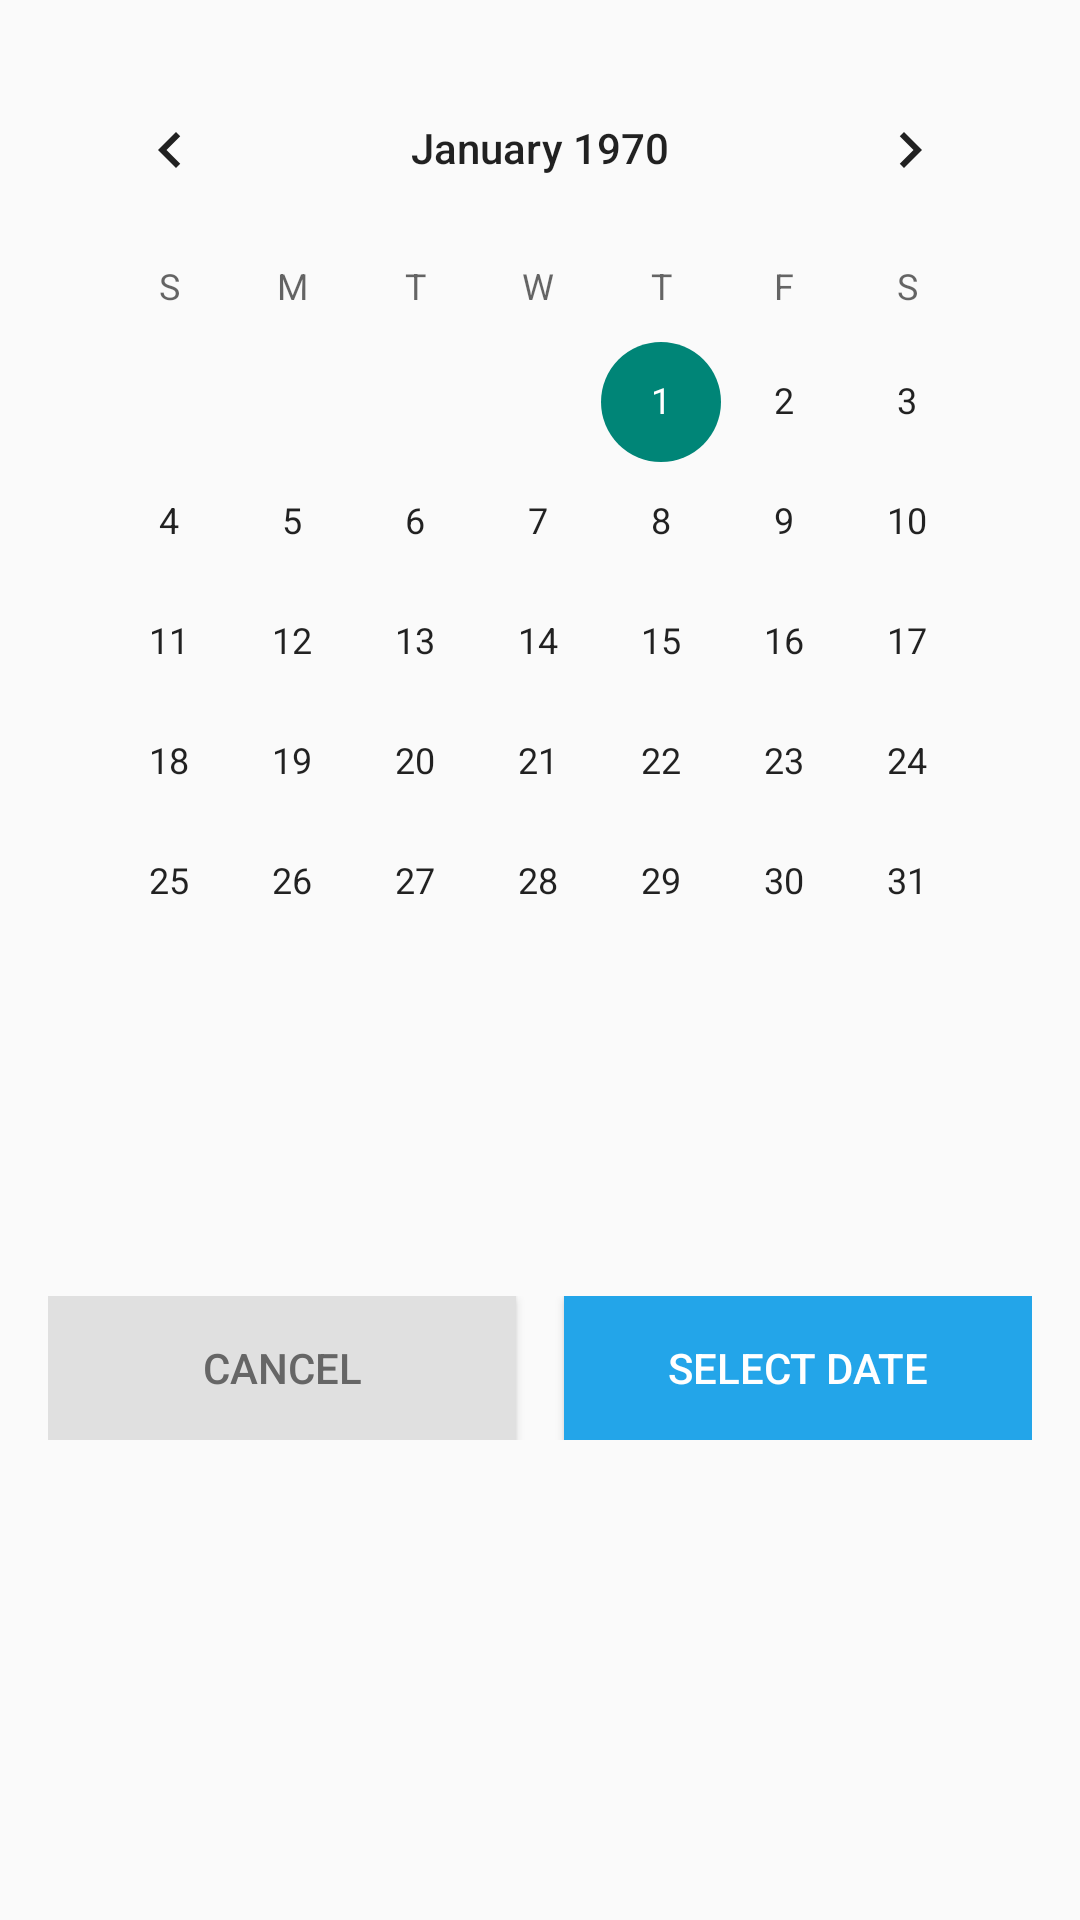

Here is an Android app screen rendered from its layout file. Give the layout XML and the strings, colors and styles it references.
<!-- AndroidManifest.xml: application theme Theme.AppCompat.DayNight.NoActionBar -->
<!-- res/layout/dialog_select_date.xml -->
<?xml version="1.0" encoding="utf-8"?>
<LinearLayout xmlns:android="http://schemas.android.com/apk/res/android"
    android:layout_width="match_parent"
    android:layout_height="wrap_content"
    android:orientation="vertical"
    android:padding="16dp">

    <CalendarView
        android:id="@+id/calendarView"
        android:layout_width="match_parent"
        android:layout_height="400dp"
        android:layout_marginBottom="16dp" />

    <LinearLayout
        android:layout_width="match_parent"
        android:layout_height="wrap_content"
        android:orientation="horizontal">

        <Button
            android:id="@+id/btnCancel"
            android:layout_width="0dp"
            android:layout_height="wrap_content"
            android:layout_weight="1"
            android:text="Cancel"
            android:layout_marginEnd="8dp"
            android:background="@color/gray_light"
            android:textColor="@color/secondary_text" />

        <Button
            android:id="@+id/btnSelect"
            android:layout_width="0dp"
            android:layout_height="wrap_content"
            android:layout_weight="1"
            android:text="Select Date"
            android:layout_marginStart="8dp"
            android:background="@color/primary_blue"
            android:textColor="@android:color/white" />

    </LinearLayout>

</LinearLayout>
<!-- resources referenced by this layout -->
<resources>
  <color name="gray_light">#FFE0E0E0</color>
  <color name="primary_blue">#FF23A5E9</color>
  <color name="secondary_text">#FF666666</color>
</resources>
